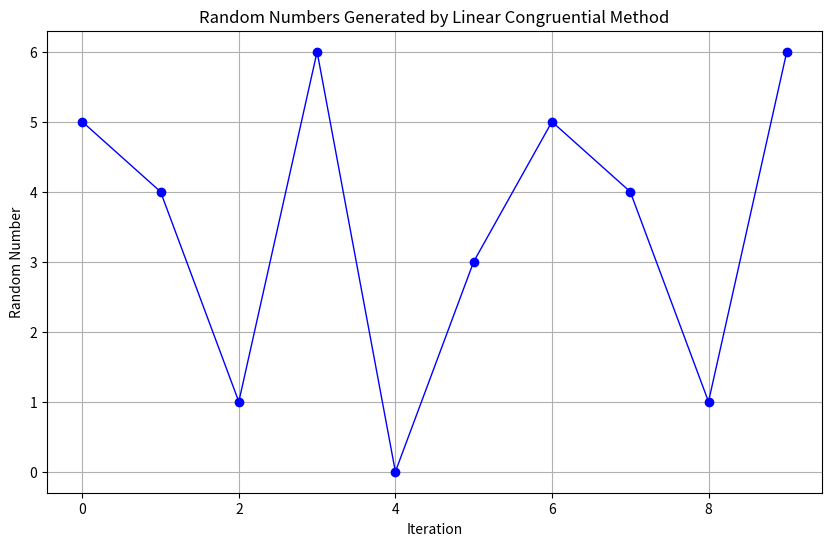

Write the Python code that produced this figure.
import matplotlib.pyplot as plt

# Function to generate random numbers


def linearCongruentialMethod(Xo, m, a, c, randomNums, noOfRandomNums):
    # Initialize the seed state
    randomNums[0] = Xo

    # Generate the required numbers of random numbers
    for i in range(1, noOfRandomNums):
        # Follow the linear congruential method
        randomNums[i] = ((randomNums[i - 1] * a) + c) % m


# Driver Code
if __name__ == '__main__':
    # Seed value
    Xo = 5

    # Modulus parameter
    m = 7

    # Multiplier term
    a = 3

    # Increment term
    c = 3

    # Number of random numbers to be generated
    noOfRandomNums = 10

    # To store random numbers
    randomNums = [0] * noOfRandomNums

    # Generate random numbers
    linearCongruentialMethod(Xo, m, a, c, randomNums, noOfRandomNums)

    # Print the generated random numbers
    print("Generated random numbers:", randomNums)

    # Plot the generated random numbers
    plt.figure(figsize=(10, 6))
    plt.plot(randomNums, marker='o', color='blue',
             linestyle='-', linewidth=1, markersize=6)
    plt.title("Random Numbers Generated by Linear Congruential Method")
    plt.xlabel("Iteration")
    plt.ylabel("Random Number")
    plt.grid(True)
    plt.show()
